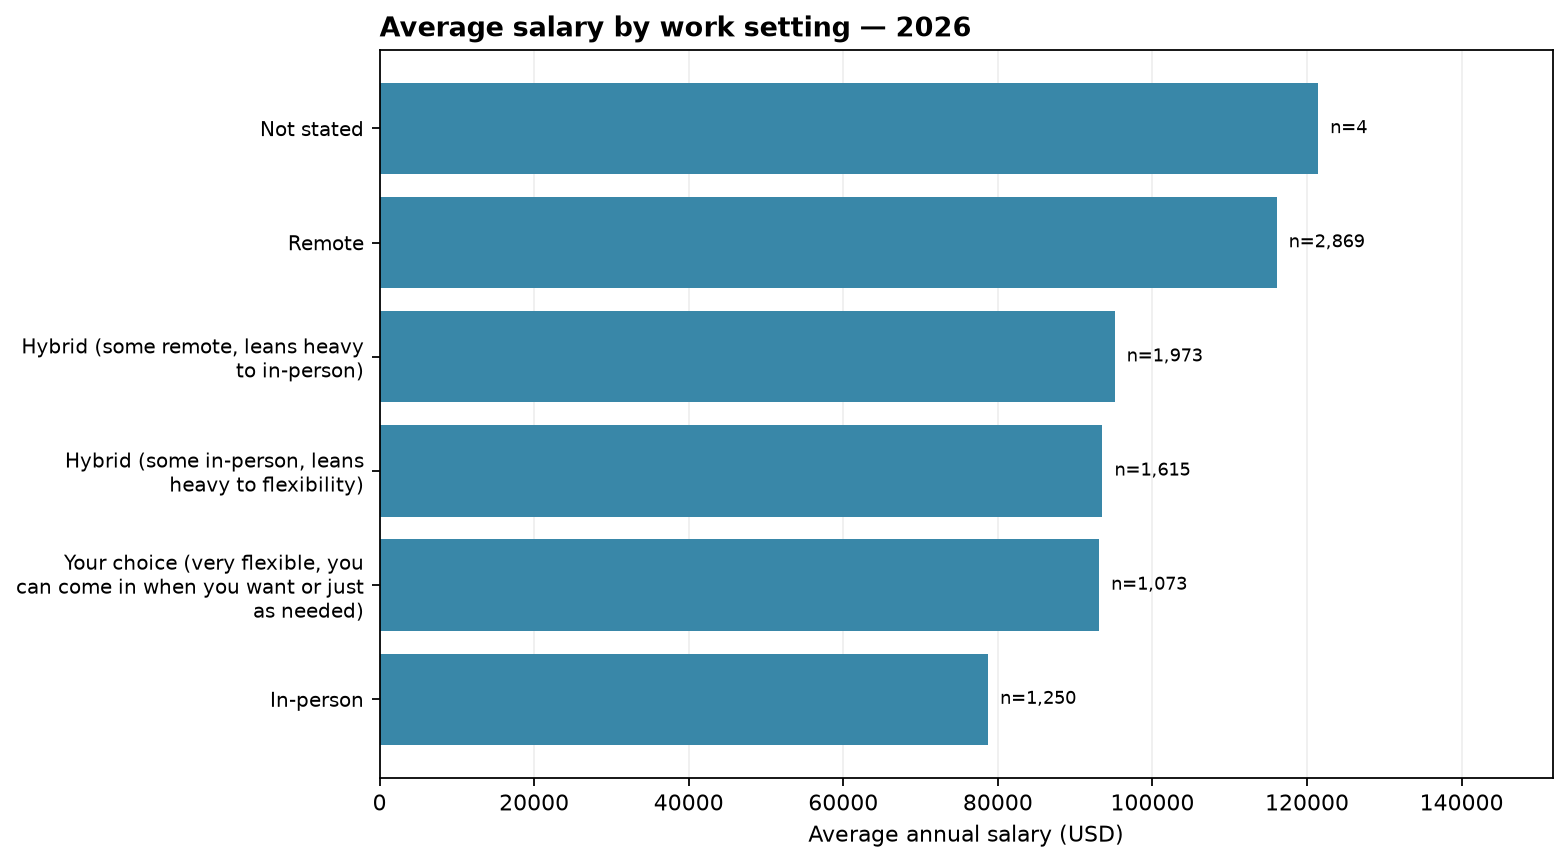

The table this chart was drawn from, first rows:
work_setting, respondents, average_salary, median_salary
In-person, 1250, 78736, 61413
Your choice (very flexible, you can come…, 1073, 93102, 82458
Hybrid (some in-person, leans heavy to f…, 1615, 93533, 83640
Hybrid (some remote, leans heavy to in-p…, 1973, 95114, 79798
Remote, 2869, 116075, 102355
Not stated, 4, 121442, 125594
